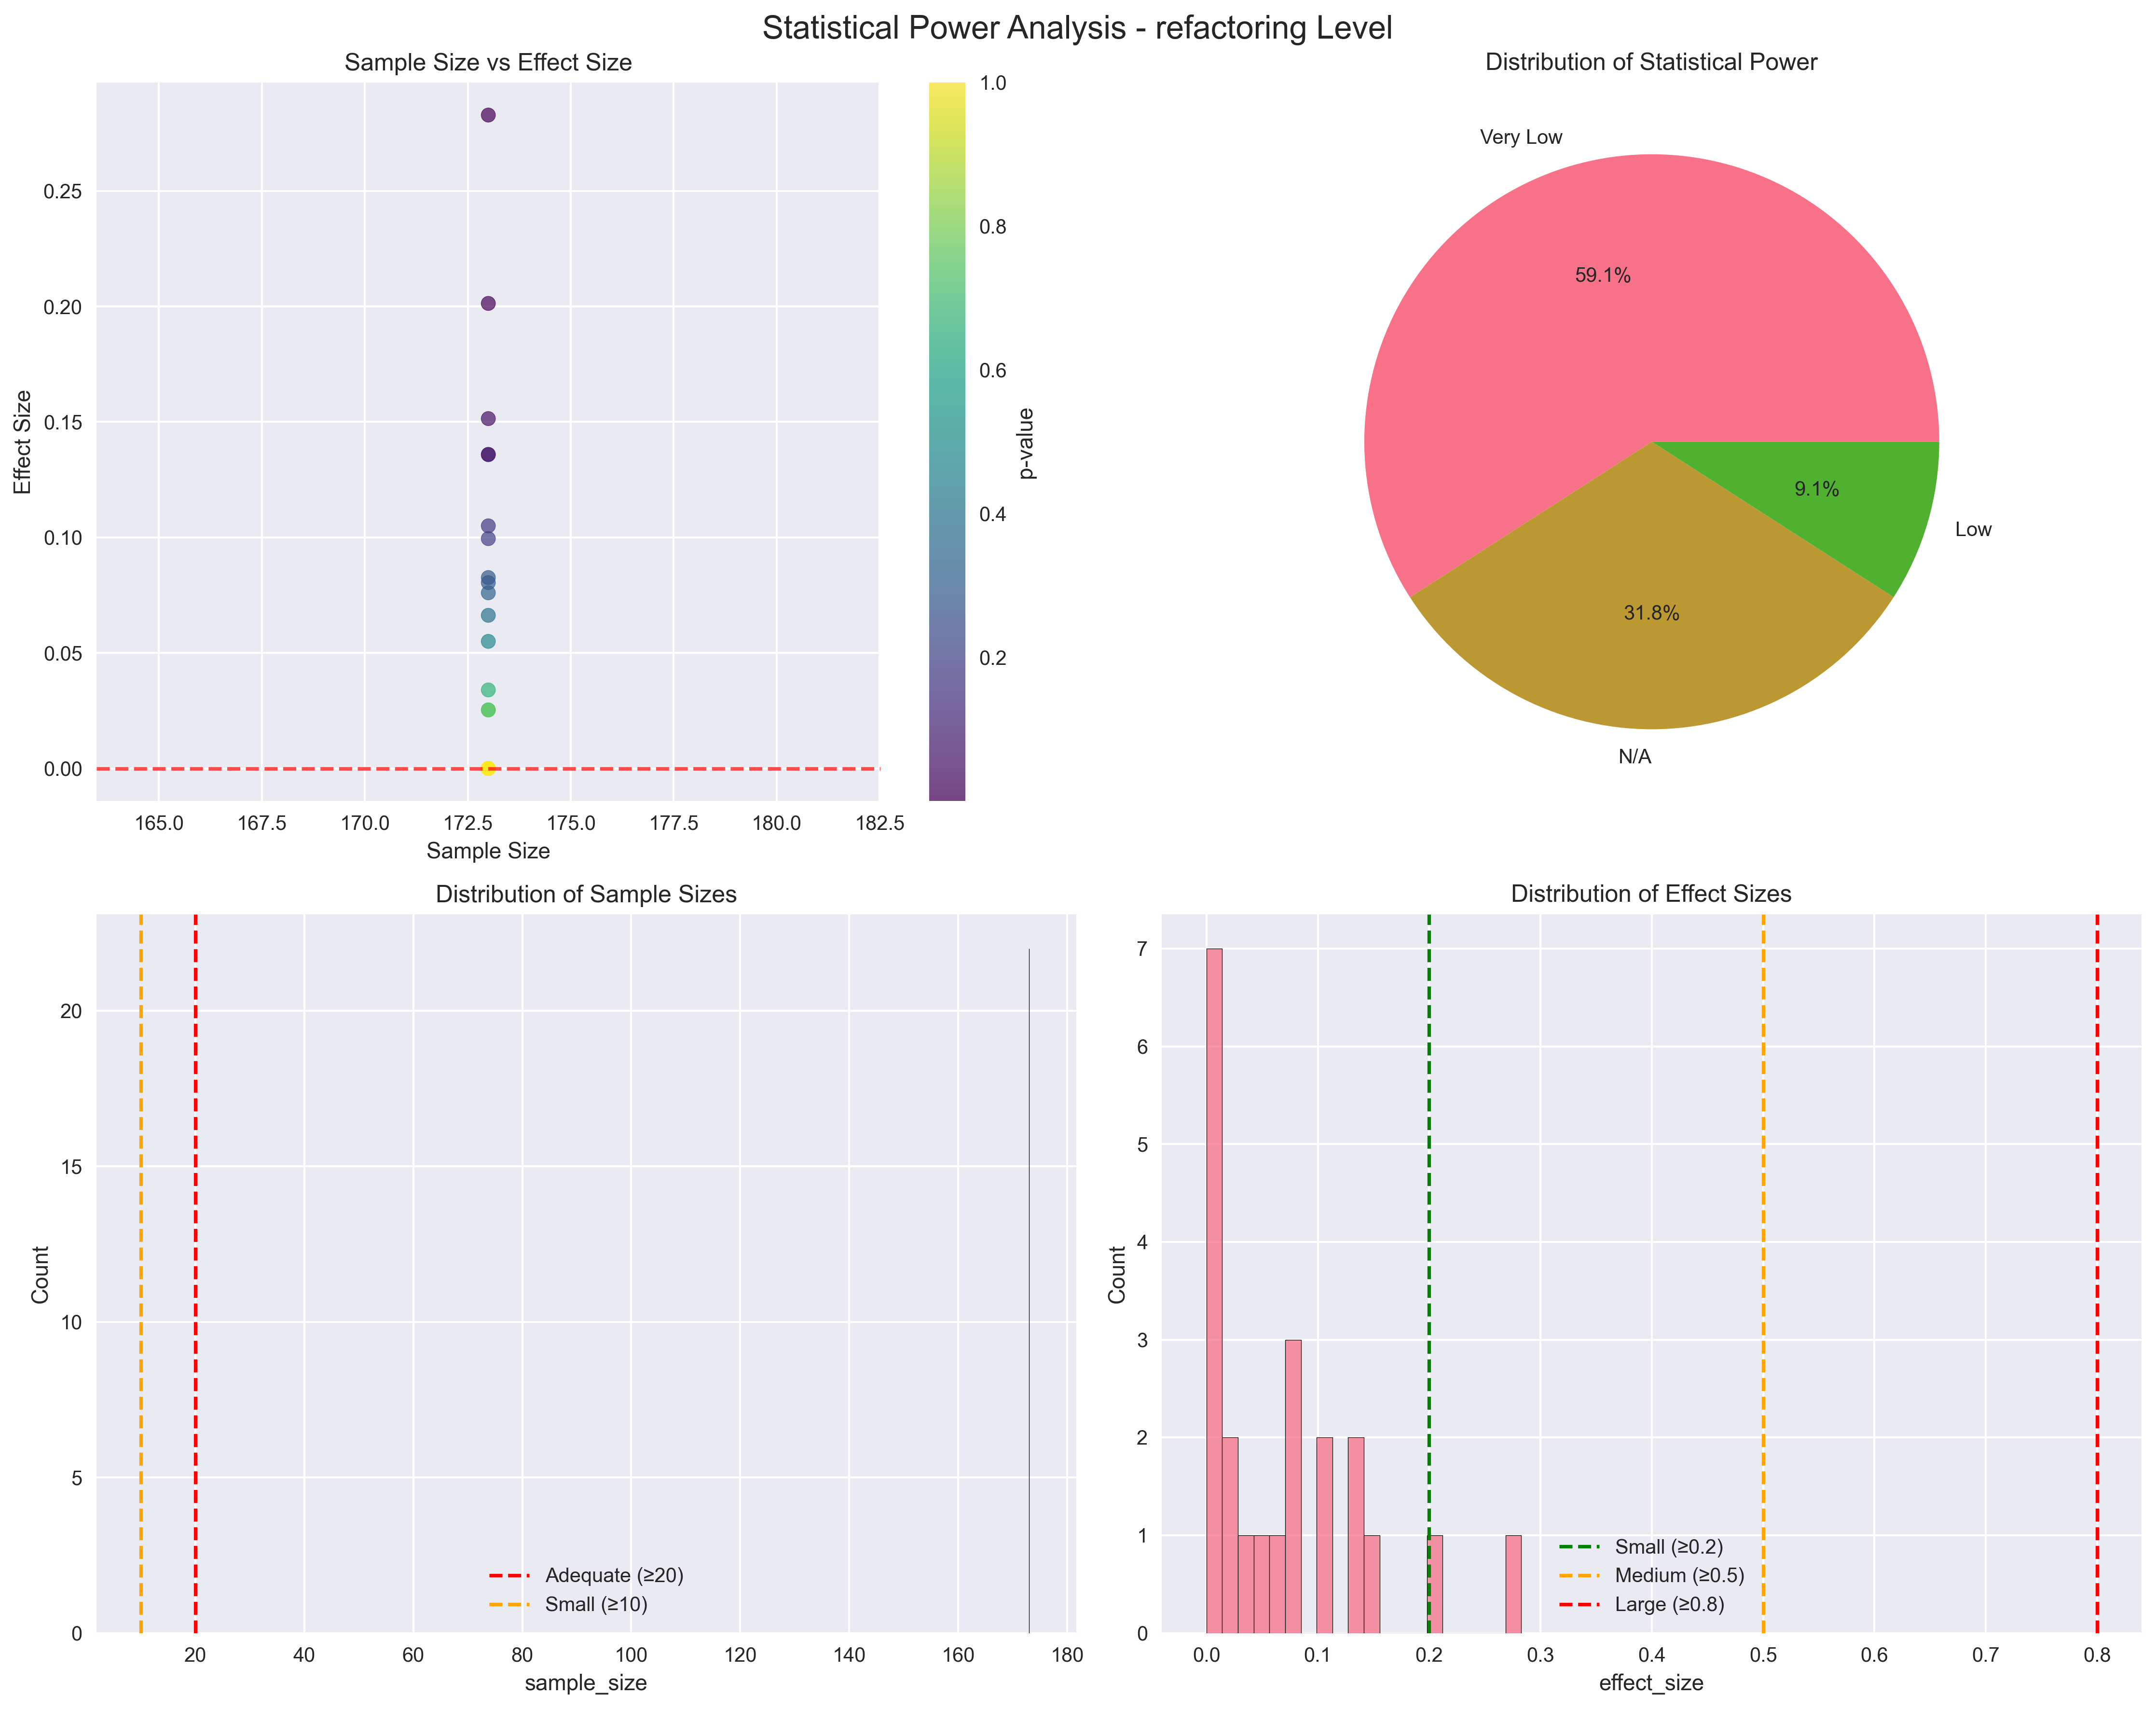

Data behind this chart, as committed beside it:
test_smell, sample_size, effect_size, p_value, power_category, significant
Assertion Roulette, 173, 0.136, 0.07373, Very Low, False
Conditional Test Logic, 173, 0.05502, 0.4692, Very Low, False
Constructor Initialization, 173, 0.0, 1.0, N/A, False
Default Test, 173, 0.0, 1.0, N/A, False
EmptyTest, 173, 0.0, 1.0, N/A, False
Exception Catching Throwing, 173, 0.1358, 0.07402, Very Low, False
General Fixture, 173, 0.06629, 0.3833, Very Low, False
Mystery Guest, 173, 0.2013, 0.008107, Low, True
Print Statement, 173, 0.1514, 0.04639, Very Low, True
Redundant Assertion, 173, 0.0, 1.0, N/A, False
Sensitive Equality, 173, 0.02534, 0.7389, Very Low, False
Verbose Test, 173, 0.0, 1.0, N/A, False
Sleepy Test, 173, 0.07603, 0.3173, Very Low, False
Eager Test, 173, 0.08045, 0.29, Very Low, False
Lazy Test, 173, 0.08263, 0.2771, Very Low, False
Duplicate Assert, 173, 0.2828, 0.0001993, Low, True
Unknown Test, 173, 0.09949, 0.1907, Very Low, False
IgnoredTest, 173, 0.02534, 0.7389, Very Low, False
Resource Optimism, 173, 0.034, 0.6547, Very Low, False
Magic Number Test, 173, 0.105, 0.1672, Very Low, False
Dependent Test, 173, 0.0, 1.0, N/A, False
NumberOfMethods, 173, 0.0, 1.0, N/A, False
